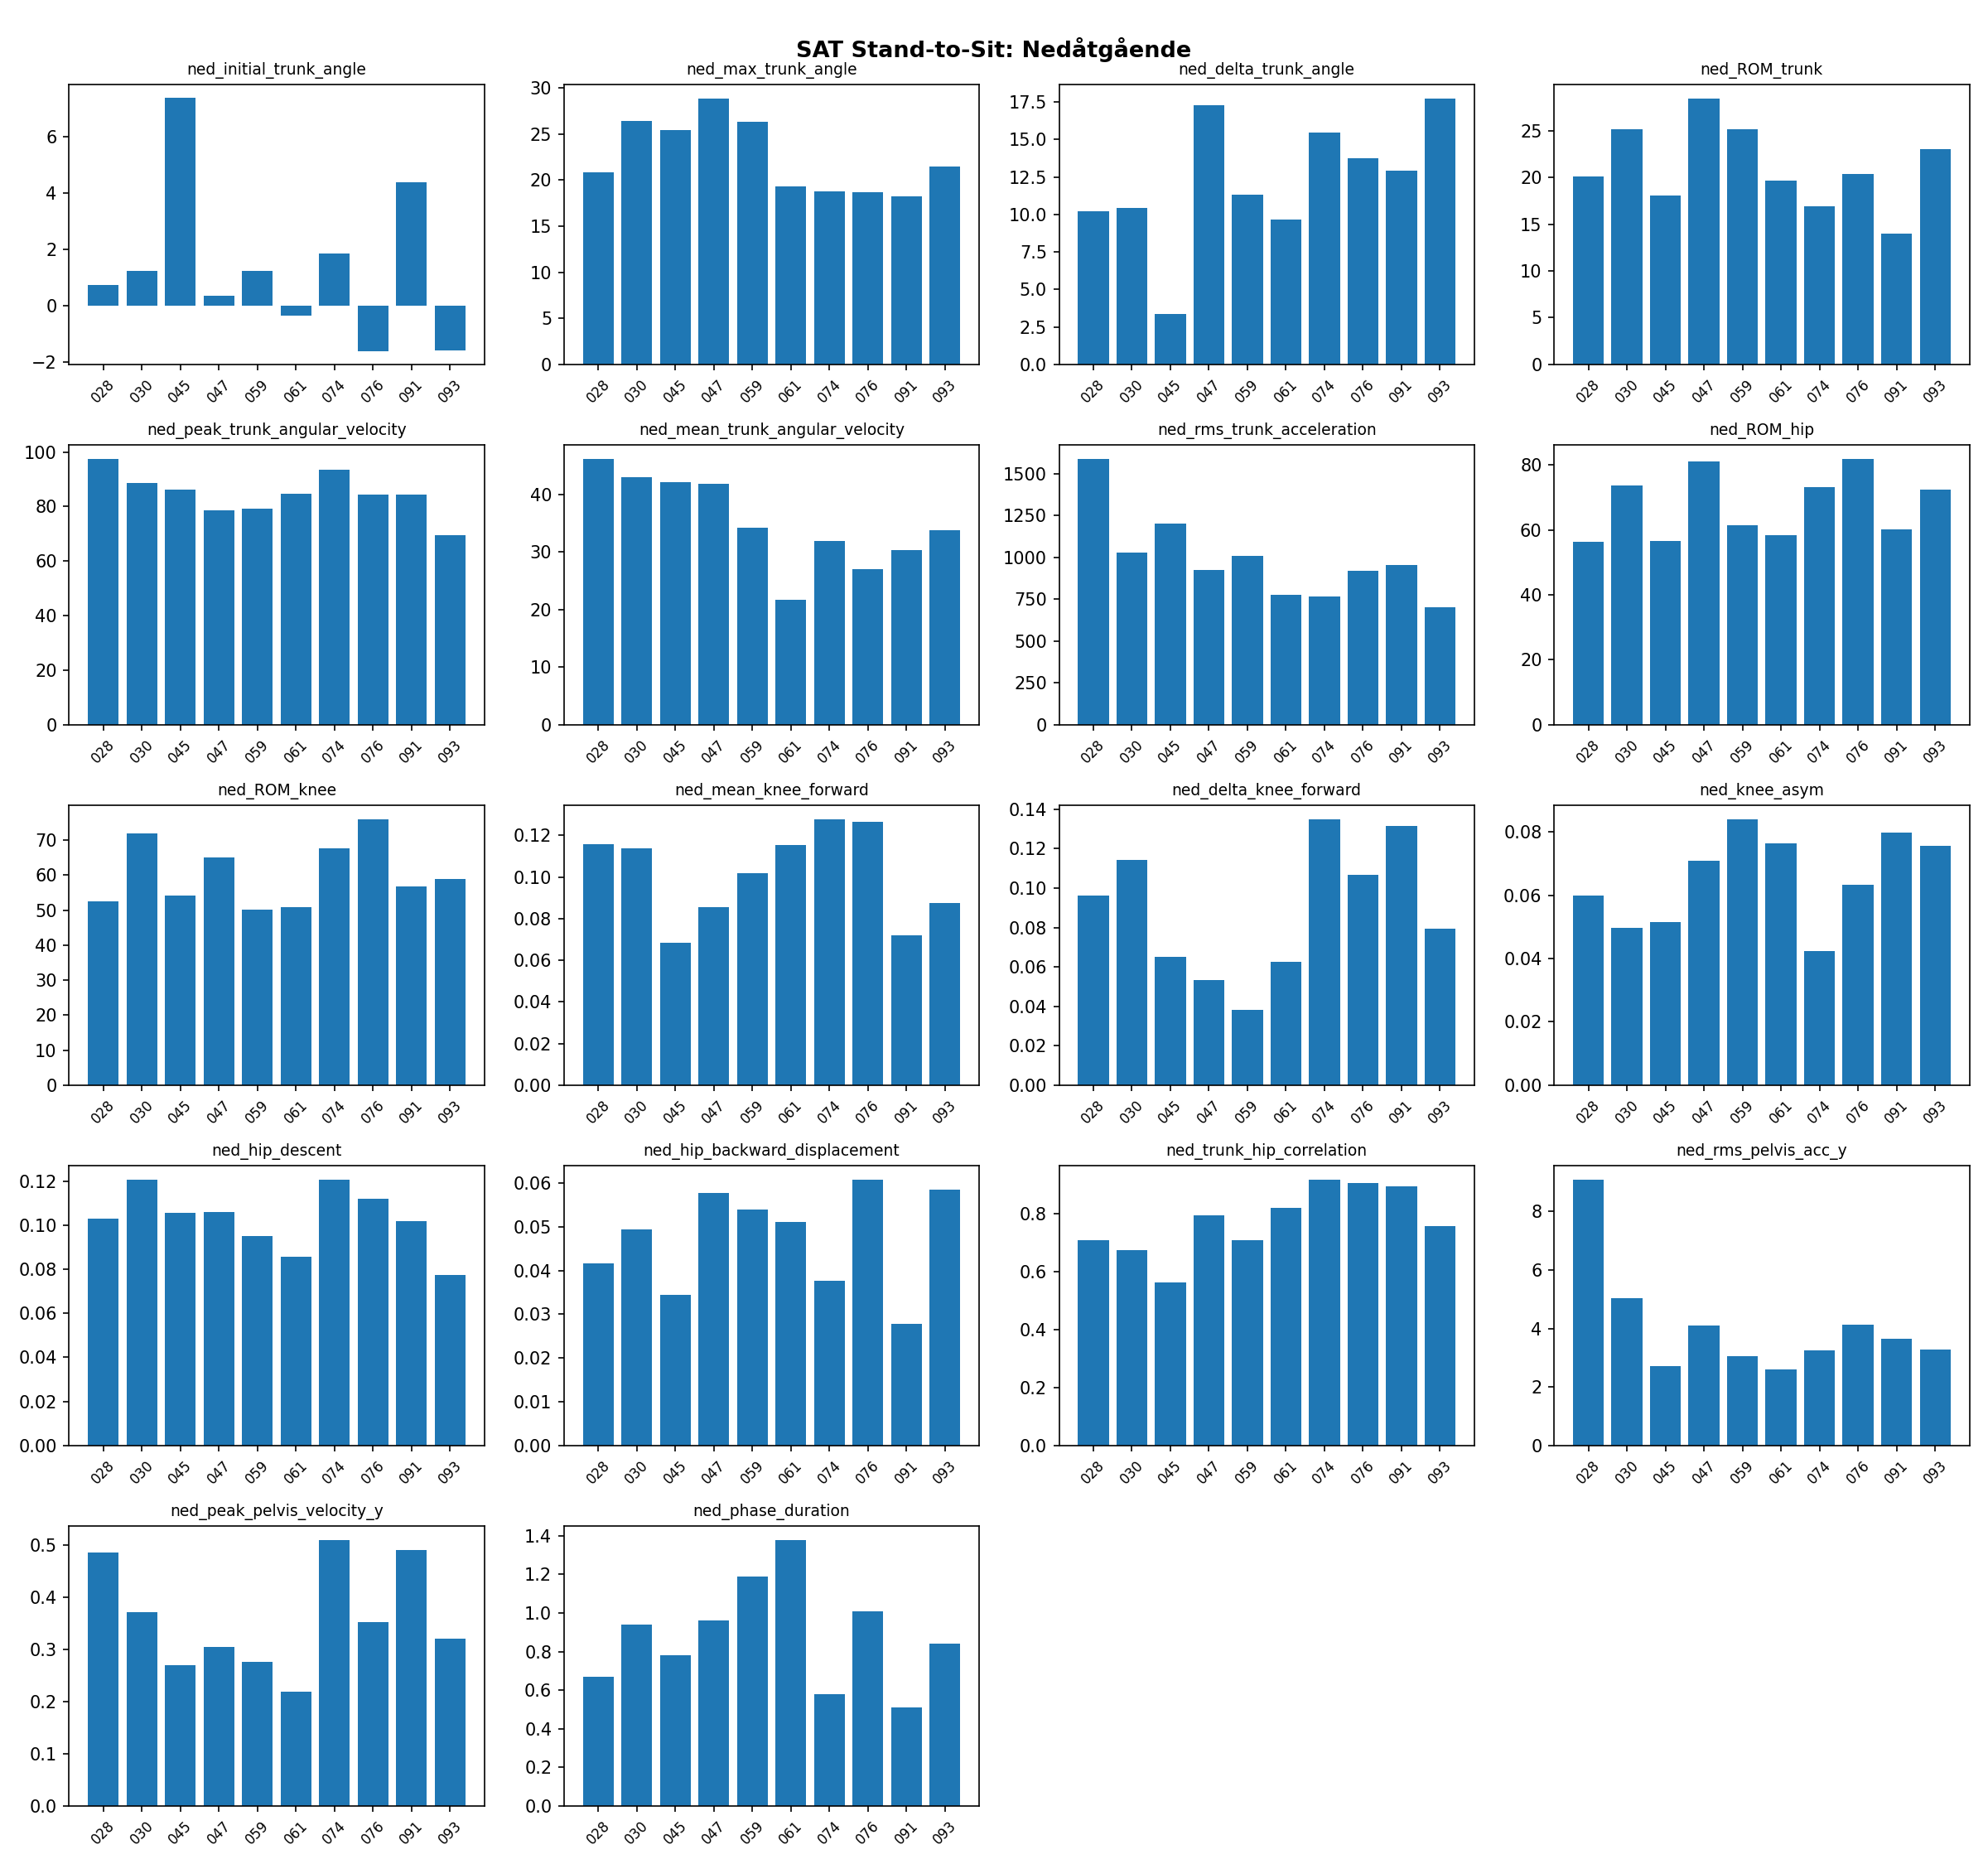

Values plotted in this chart, from the file beside it:
video, ned_initial_trunk_angle, ned_max_trunk_angle, ned_delta_trunk_angle, ned_ROM_trunk, ned_peak_trunk_angular_velocity, ned_mean_trunk_angular_velocity, ned_rms_trunk_acceleration, ned_ROM_hip, ned_ROM_knee, ned_mean_knee_forward, ned_delta_knee_forward, ned_knee_asym, ned_hip_descent, ned_hip_backward_displacement, ned_trunk_hip_correlation, ned_rms_pelvis_acc_y, ned_peak_pelvis_velocity_y, ned_phase_duration
028, 0.7229, 20.86, 10.23, 20.14, 97.56, 46.2, 1590, 56.33, 52.53, 0.1158, 0.09606, 0.05991, 0.1031, 0.04166, 0.7096, 9.097, 0.4865, 0.67
030, 1.23, 26.41, 10.44, 25.18, 88.53, 42.93, 1027, 73.58, 72.05, 0.1136, 0.1142, 0.04975, 0.1209, 0.0495, 0.6742, 5.043, 0.3715, 0.94
045, 7.382, 25.44, 3.335, 18.12, 86.21, 42.18, 1204, 56.51, 54.27, 0.06839, 0.06489, 0.05144, 0.1056, 0.03438, 0.5636, 2.715, 0.2703, 0.78
047, 0.3578, 28.88, 17.27, 28.52, 78.64, 41.76, 926, 80.97, 65.1, 0.0856, 0.05321, 0.07091, 0.1059, 0.05778, 0.7943, 4.09, 0.3055, 0.96
059, 1.235, 26.29, 11.34, 25.23, 79.32, 34.13, 1009, 61.47, 50.08, 0.1018, 0.03803, 0.08416, 0.09498, 0.05394, 0.7081, 3.059, 0.2766, 1.19
061, -0.3524, 19.29, 9.68, 19.64, 84.68, 21.71, 774.8, 58.32, 50.9, 0.1152, 0.06261, 0.07636, 0.08563, 0.0511, 0.8185, 2.609, 0.2184, 1.38
074, 1.849, 18.78, 15.46, 16.94, 93.38, 31.96, 765.3, 73.13, 67.61, 0.1279, 0.1351, 0.04242, 0.1209, 0.03763, 0.9184, 3.244, 0.5106, 0.58
076, -1.637, 18.72, 13.74, 20.36, 84.25, 27.07, 921.6, 81.97, 76.06, 0.1265, 0.1066, 0.06322, 0.1122, 0.06088, 0.905, 4.132, 0.353, 1.01
091, 4.38, 18.22, 12.92, 14.05, 84.47, 30.34, 955.5, 60.11, 56.66, 0.07208, 0.1317, 0.07982, 0.1021, 0.02779, 0.8937, 3.657, 0.4905, 0.51
093, -1.581, 21.45, 17.75, 23.03, 69.4, 33.72, 701.1, 72.45, 58.82, 0.08744, 0.07945, 0.07557, 0.07729, 0.05845, 0.757, 3.292, 0.3209, 0.84
